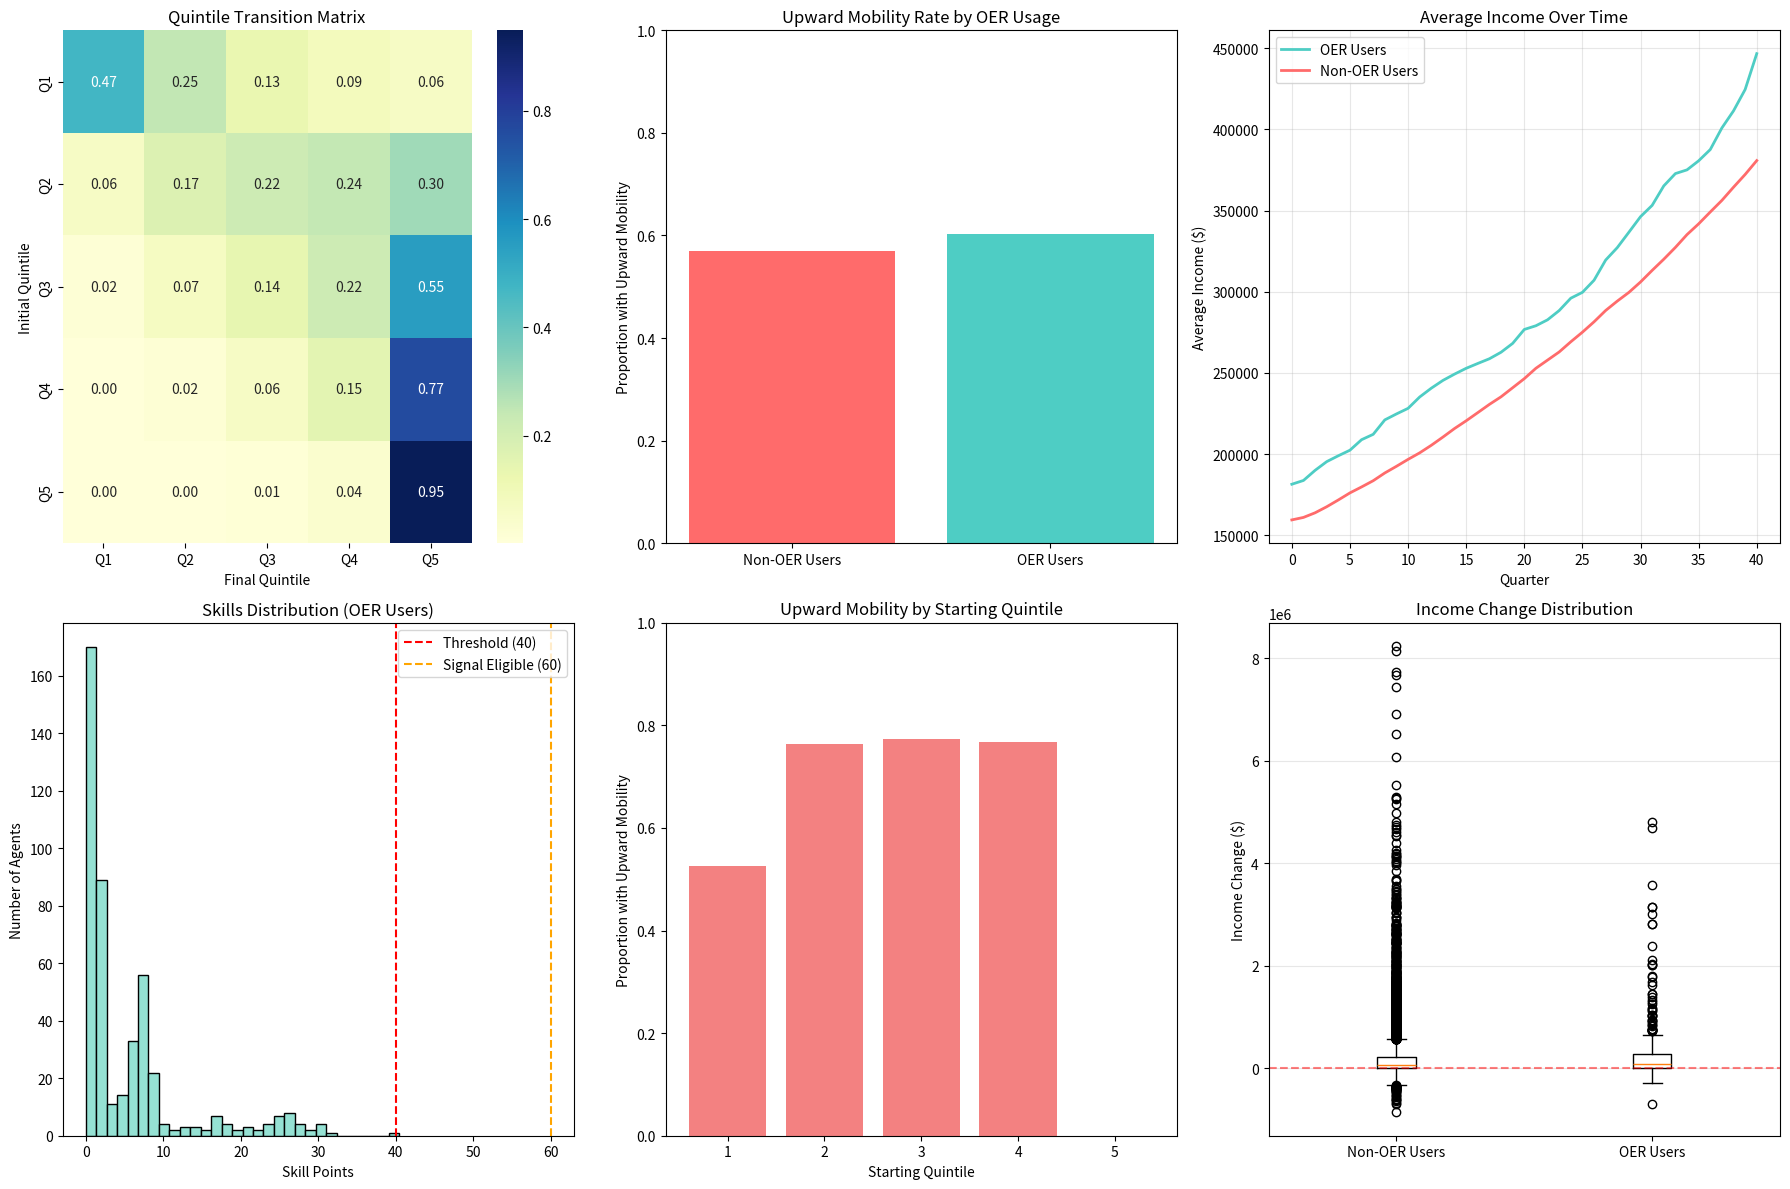

Here is the Python script that generated this plot:
import numpy as np
import pandas as pd
import matplotlib.pyplot as plt
from dataclasses import dataclass
from typing import List, Tuple
import seaborn as sns

@dataclass
class Agent:
    id: int
    age: int
    household_size: float
    income: float
    income_quintile: int
    employment_status: str
    wealth: float
    internet_access: bool
    education: str
    education_multiplier: float
    study_time_available: float
    learning_capacity: float
    skills: float
    oer_aware: bool
    oer_engaged: bool
    engagement_level: str
    quarters_engaged: int
    signal_type: str
    signal_completed: bool
    quarters_since_job_change: int
    
class OERSimulation:
    def __init__(self, n_agents=10000, n_quarters=40, random_seed=42):
        np.random.seed(random_seed)
        self.n_agents = n_agents
        self.n_quarters = n_quarters
        self.agents: List[Agent] = []
        self.results = []
        
        # Ranges for income quintiles (Q1, Q2, Q3, Q4, Q5)
        self.income_quintiles = [
            (0, 29963),
            (29964, 59533),
            (59534, 96562),
            (96563, 160832),
            (160833, 500000)
        ]
        
        # "pct" being the percent of people who occupy each education level or engagement level w/ OER
        self.education_levels = {
            'less_than_hs': {'pct': 0.08, 'multiplier': 0.75},
            'hs_diploma': {'pct': 0.27, 'multiplier': 1.0},
            'some_college': {'pct': 0.29, 'multiplier': 1.15},
            'bachelors': {'pct': 0.24, 'multiplier': 1.79},
            'graduate': {'pct': 0.12, 'multiplier': 2.28}
        }
        
        self.engagement_levels = {
            'casual': {'pct': 0.50, 'hours_per_week': 2.5, 'months': 1.5},
            'moderate': {'pct': 0.30, 'hours_per_week': 7, 'months': 5},
            'serious': {'pct': 0.15, 'hours_per_week': 13.5, 'months': 10.5},
            'intensive': {'pct': 0.05, 'hours_per_week': 19, 'months': 12}
        }
        
        self.signals = {
            'github': {'hours': 200, 'boost': 0.12},
            'projects': {'hours': 150, 'boost': 0.08},
            'opensource': {'hours': 250, 'boost': 0.15},
            'freelance': {'hours': 300, 'boost': 0.10},
            'certification': {'hours': 70, 'cost': 1000, 'boost': 0.18}
        }
        
    def initialize_agents(self):
        for i in range(self.n_agents):
            age = np.random.uniform(24, 45)
            household_size = max(1, np.random.normal(2.5, 1.3))
            
            quintile = np.random.choice([0, 1, 2, 3, 4], p=[0.20, 0.20, 0.20, 0.20, 0.20])
            income_min, income_max = self.income_quintiles[quintile]
            income = np.random.uniform(income_min, income_max)
            
            employment = np.random.choice(['employed', 'unemployed', 'not_in_lf'], 
                                         p=[0.95, 0.03, 0.02])
            
            if quintile == 0:
                wealth = np.random.uniform(0, 1000)
            else:
                wealth = np.random.exponential(scale=5000 * (quintile + 1))
            
            internet_probs = [0.78, 0.85, 0.90, 0.95, 0.99]
            internet_access = np.random.random() < internet_probs[quintile]
            
            education_choice = np.random.choice(
                list(self.education_levels.keys()),
                p=[0.08, 0.27, 0.29, 0.24, 0.12]
            )
            education_multiplier = self.education_levels[education_choice]['multiplier']
            income *= education_multiplier
            
            study_time_base = max(0, np.random.normal(10, 5))
            study_time = study_time_base * (1 - 0.4 * (household_size - 2.5) / 1.3)
            study_time = study_time * (1 + 0.2 * (quintile - 2) / 2)
            study_time = max(0, study_time)
            
            learning_capacity = np.clip(np.random.normal(1.0, 0.15), 0.7, 1.3)
            
            oer_aware = np.random.random() < 0.35
            oer_engaged = False
            if oer_aware and internet_access:
                oer_engaged = np.random.random() < 0.15
            
            engagement_level = 'none'
            if oer_engaged:
                engagement_level = np.random.choice(
                    list(self.engagement_levels.keys()),
                    p=[0.50, 0.30, 0.15, 0.05]
                )
            
            agent = Agent(
                id=i,
                age=age,
                household_size=household_size,
                income=income,
                income_quintile=quintile,
                employment_status=employment,
                wealth=wealth,
                internet_access=internet_access,
                education=education_choice,
                education_multiplier=education_multiplier,
                study_time_available=study_time,
                learning_capacity=learning_capacity,
                skills=0.0,
                oer_aware=oer_aware,
                oer_engaged=oer_engaged,
                engagement_level=engagement_level,
                quarters_engaged=0,
                signal_type='none',
                signal_completed=False,
                quarters_since_job_change=999
            )
            
            self.agents.append(agent)
    
    def acquire_skills(self, agent: Agent):
        if not agent.oer_engaged or agent.engagement_level == 'none':
            return
        
        hours_per_week = self.engagement_levels[agent.engagement_level]['hours_per_week']
        max_months = self.engagement_levels[agent.engagement_level]['months']
        max_quarters = max_months / 3
        
        if agent.quarters_engaged >= max_quarters:
            agent.oer_engaged = False
            return
        
        hours_per_quarter = hours_per_week * 13
        actual_hours = min(hours_per_quarter, agent.study_time_available * 13)
        
        efficiency = 1.0 - (0.005 * agent.skills)
        material_quality = 1.0
        
        skill_gain = (actual_hours / 25) * agent.learning_capacity * efficiency * material_quality
        agent.skills += skill_gain
        agent.quarters_engaged += 1
    
    def select_signal(self, agent: Agent):
        if agent.skills < 40 or agent.signal_completed:
            return
        
        time_available_total = agent.study_time_available * 13
        
        # Certifications cost money, so there is a wealth threshold necessary for the cert. choice
        if agent.wealth >= 500 and time_available_total >= 50:
            agent.signal_type = 'certification'
        elif time_available_total >= 250:
            agent.signal_type = 'opensource'
        elif time_available_total >= 200:
            agent.signal_type = 'github'
        elif time_available_total >= 150:
            agent.signal_type = 'projects'
        else:
            agent.signal_type = 'none'
    
    def complete_signal(self, agent: Agent):
        if agent.signal_type == 'none' or agent.signal_completed:
            return
        
        required_hours = self.signals[agent.signal_type]['hours']
        
        if agent.signal_type == 'certification':
            if agent.wealth >= self.signals[agent.signal_type]['cost']:
                agent.wealth -= self.signals[agent.signal_type]['cost']
                agent.signal_completed = True
        else:
            available_hours = agent.study_time_available * 13
            if available_hours >= required_hours:
                agent.signal_completed = True
    
    def calculate_job_change_probability(self, agent: Agent):
        if agent.employment_status == 'unemployed':
            return 0.45
        
        base_prob = 0.05
        if agent.skills >= 60:
            base_prob += 0.10
        if agent.signal_completed:
            base_prob += 0.08
        
        return base_prob
    
    def update_income(self, agent: Agent):
        if agent.employment_status != 'employed':
            return
        
        growth_rate = 0.03 / 4
        
        if agent.skills < 40:
            skill_premium = 0
        elif agent.skills < 70:
            skill_premium = (agent.skills - 40) * 0.008
        else:
            skill_premium = 0.24 + (agent.skills - 70) * 0.004
        
        transition_boost = 0
        if agent.quarters_since_job_change < 8:
            decay = agent.quarters_since_job_change * 0.05
            transition_boost = max(0, 0.15 - decay)
        
        has_degree = agent.education in ['bachelors', 'graduate']
        if has_degree:
            credential_discount = 0
        elif agent.skills >= 60 and agent.signal_completed:
            credential_discount = 0.05
        elif agent.skills >= 60:
            credential_discount = 0.15
        else:
            credential_discount = 0
        
        random_shock = np.random.normal(1.0, 0.10)
        
        income_multiplier = (1 + growth_rate + skill_premium + transition_boost - credential_discount)
        agent.income = agent.income * income_multiplier * random_shock
        agent.income = max(0, agent.income)
    
    def update_employment(self, agent: Agent):
        job_change_prob = self.calculate_job_change_probability(agent)
        
        if np.random.random() < job_change_prob:
            if agent.employment_status == 'unemployed':
                agent.employment_status = 'employed'
                median_income = np.median([self.income_quintiles[i][0] + self.income_quintiles[i][1] 
                                          for i in range(5)]) / 2
                agent.income = median_income * agent.education_multiplier
            else:
                agent.quarters_since_job_change = 0
        else:
            agent.quarters_since_job_change += 1
    
    def get_quintile(self, income: float):
        for i, (low, high) in enumerate(self.income_quintiles):
            if low <= income <= high:
                return i
        return 4
    
    def run_simulation(self):
        print("Initializing agents...")
        self.initialize_agents()
        
        initial_data = []
        for agent in self.agents:
            initial_data.append({
                'agent_id': agent.id,
                'quarter': 0,
                'income': agent.income,
                'quintile': agent.income_quintile,
                'skills': agent.skills,
                'oer_engaged': agent.oer_engaged,
                'signal_completed': agent.signal_completed,
                'employment': agent.employment_status
            })
        self.results.extend(initial_data)
        
        print("Running simulation...")
        for quarter in range(1, self.n_quarters + 1):
            if quarter % 10 == 0:
                print(f"Quarter {quarter}/{self.n_quarters}")
            
            for agent in self.agents:
                self.acquire_skills(agent)
                self.select_signal(agent)
                self.complete_signal(agent)
                self.update_employment(agent)
                self.update_income(agent)
                
                current_quintile = self.get_quintile(agent.income)
                
                self.results.append({
                    'agent_id': agent.id,
                    'quarter': quarter,
                    'income': agent.income,
                    'quintile': current_quintile,
                    'skills': agent.skills,
                    'oer_engaged': agent.oer_engaged,
                    'signal_completed': agent.signal_completed,
                    'employment': agent.employment_status
                })
        
        print("Simulation complete!")
        return pd.DataFrame(self.results)
    
    def analyze_results(self, df: pd.DataFrame):
        initial_df = df[df['quarter'] == 0]
        final_df = df[df['quarter'] == self.n_quarters]
        
        merged = initial_df.merge(final_df, on='agent_id', suffixes=('_initial', '_final'))
        
        print("\n" + "="*60)
        print("SIMULATION RESULTS SUMMARY")
        print("="*60)
        
        print("\n1. INCOME MOBILITY")
        print("-" * 60)
        mobility = merged[merged['quintile_initial'] != merged['quintile_final']]
        print(f"Agents who changed quintiles: {len(mobility)} ({len(mobility)/len(merged)*100:.1f}%)")
        
        upward = merged[merged['quintile_final'] > merged['quintile_initial']]
        print(f"Upward mobility: {len(upward)} ({len(upward)/len(merged)*100:.1f}%)")
        
        downward = merged[merged['quintile_final'] < merged['quintile_initial']]
        print(f"Downward mobility: {len(downward)} ({len(downward)/len(merged)*100:.1f}%)")
        
        print("\n2. OER IMPACT")
        print("-" * 60)
        oer_users = merged[merged['oer_engaged_initial'] == True]
        non_oer_users = merged[merged['oer_engaged_initial'] == False]
        
        oer_upward = len(oer_users[oer_users['quintile_final'] > oer_users['quintile_initial']])
        non_oer_upward = len(non_oer_users[non_oer_users['quintile_final'] > non_oer_users['quintile_initial']])
        
        print(f"OER users with upward mobility: {oer_upward}/{len(oer_users)} ({oer_upward/len(oer_users)*100:.1f}%)")
        print(f"Non-OER users with upward mobility: {non_oer_upward}/{len(non_oer_users)} ({non_oer_upward/len(non_oer_users)*100:.1f}%)")
        
        print(f"\nAverage income change (OER users): ${oer_users['income_final'].mean() - oer_users['income_initial'].mean():.2f}")
        print(f"Average income change (Non-OER): ${non_oer_users['income_final'].mean() - non_oer_users['income_initial'].mean():.2f}")
        
        print(f"\nAverage skills gained (OER users): {oer_users['skills_final'].mean():.1f} points")
        print(f"Average skills gained (Non-OER): {non_oer_users['skills_final'].mean():.1f} points")
        
        print("\n3. SIGNALING IMPACT")
        print("-" * 60)
        with_signal = merged[merged['signal_completed_final'] == True]
        without_signal = merged[(merged['oer_engaged_initial'] == True) & (merged['signal_completed_final'] == False)]
        
        if len(with_signal) > 0:
            signal_upward = len(with_signal[with_signal['quintile_final'] > with_signal['quintile_initial']])
            print(f"OER users with signals - upward mobility: {signal_upward}/{len(with_signal)} ({signal_upward/len(with_signal)*100:.1f}%)")
            print(f"Average income (with signal): ${with_signal['income_final'].mean():.2f}")
        
        if len(without_signal) > 0:
            no_signal_upward = len(without_signal[without_signal['quintile_final'] > without_signal['quintile_initial']])
            print(f"OER users without signals - upward mobility: {no_signal_upward}/{len(without_signal)} ({no_signal_upward/len(without_signal)*100:.1f}%)")
            print(f"Average income (without signal): ${without_signal['income_final'].mean():.2f}")
        
        print("\n4. BY STARTING QUINTILE")
        print("-" * 60)
        for q in range(5):
            q_agents = merged[merged['quintile_initial'] == q]
            q_upward = len(q_agents[q_agents['quintile_final'] > q_agents['quintile_initial']])
            q_oer = len(q_agents[q_agents['oer_engaged_initial'] == True])
            print(f"Quintile {q+1}: {q_upward}/{len(q_agents)} upward ({q_upward/len(q_agents)*100:.1f}%), OER users: {q_oer} ({q_oer/len(q_agents)*100:.1f}%)")
        
        return merged
    
    def create_visualizations(self, df: pd.DataFrame, merged: pd.DataFrame):
        fig, axes = plt.subplots(2, 3, figsize=(18, 12))
        
        quintile_transitions = np.zeros((5, 5))
        for _, row in merged.iterrows():
            quintile_transitions[int(row['quintile_initial']), int(row['quintile_final'])] += 1
        
        for i in range(5):
            if quintile_transitions[i].sum() > 0:
                quintile_transitions[i] = quintile_transitions[i] / quintile_transitions[i].sum()
        
        sns.heatmap(quintile_transitions, annot=True, fmt='.2f', cmap='YlGnBu', 
                   xticklabels=['Q1', 'Q2', 'Q3', 'Q4', 'Q5'],
                   yticklabels=['Q1', 'Q2', 'Q3', 'Q4', 'Q5'],
                   ax=axes[0, 0])
        axes[0, 0].set_title('Quintile Transition Matrix')
        axes[0, 0].set_xlabel('Final Quintile')
        axes[0, 0].set_ylabel('Initial Quintile')
        
        oer_mobility = merged.groupby('oer_engaged_initial').apply(
            lambda x: (x['quintile_final'] > x['quintile_initial']).mean()
        )
        axes[0, 1].bar(['Non-OER Users', 'OER Users'], oer_mobility.values, color=['#FF6B6B', '#4ECDC4'])
        axes[0, 1].set_title('Upward Mobility Rate by OER Usage')
        axes[0, 1].set_ylabel('Proportion with Upward Mobility')
        axes[0, 1].set_ylim([0, 1])
        
        income_over_time_oer = df[df['agent_id'].isin(
            df[df['quarter'] == 0][df['oer_engaged'] == True]['agent_id']
        )].groupby('quarter')['income'].mean()
        
        income_over_time_non = df[df['agent_id'].isin(
            df[df['quarter'] == 0][df['oer_engaged'] == False]['agent_id']
        )].groupby('quarter')['income'].mean()
        
        axes[0, 2].plot(income_over_time_oer.index, income_over_time_oer.values, 
                       label='OER Users', linewidth=2, color='#4ECDC4')
        axes[0, 2].plot(income_over_time_non.index, income_over_time_non.values, 
                       label='Non-OER Users', linewidth=2, color='#FF6B6B')
        axes[0, 2].set_title('Average Income Over Time')
        axes[0, 2].set_xlabel('Quarter')
        axes[0, 2].set_ylabel('Average Income ($)')
        axes[0, 2].legend()
        axes[0, 2].grid(True, alpha=0.3)
        
        skills_dist = merged[merged['oer_engaged_initial'] == True]['skills_final']
        axes[1, 0].hist(skills_dist, bins=30, edgecolor='black', color='#95E1D3')
        axes[1, 0].set_title('Skills Distribution (OER Users)')
        axes[1, 0].set_xlabel('Skill Points')
        axes[1, 0].set_ylabel('Number of Agents')
        axes[1, 0].axvline(40, color='red', linestyle='--', label='Threshold (40)')
        axes[1, 0].axvline(60, color='orange', linestyle='--', label='Signal Eligible (60)')
        axes[1, 0].legend()
        
        by_quintile = merged.groupby('quintile_initial').agg({
            'quintile_final': lambda x: (x > merged.loc[x.index, 'quintile_initial']).mean()
        })
        axes[1, 1].bar(range(1, 6), by_quintile['quintile_final'].values, color='#F38181')
        axes[1, 1].set_title('Upward Mobility by Starting Quintile')
        axes[1, 1].set_xlabel('Starting Quintile')
        axes[1, 1].set_ylabel('Proportion with Upward Mobility')
        axes[1, 1].set_xticks(range(1, 6))
        axes[1, 1].set_ylim([0, 1])
        
        income_change_oer = merged[merged['oer_engaged_initial'] == True]['income_final'] - merged[merged['oer_engaged_initial'] == True]['income_initial']
        income_change_non = merged[merged['oer_engaged_initial'] == False]['income_final'] - merged[merged['oer_engaged_initial'] == False]['income_initial']
        
        axes[1, 2].boxplot([income_change_non, income_change_oer], 
                          labels=['Non-OER Users', 'OER Users'])
        axes[1, 2].set_title('Income Change Distribution')
        axes[1, 2].set_ylabel('Income Change ($)')
        axes[1, 2].axhline(0, color='red', linestyle='--', alpha=0.5)
        axes[1, 2].grid(True, alpha=0.3, axis='y')
        
        plt.tight_layout()
        plt.savefig('oer_simulation_results.png', dpi=300, bbox_inches='tight')
        print("\nVisualization saved as 'oer_simulation_results.png'")
        plt.show()

if __name__ == "__main__":
    sim = OERSimulation(n_agents=10000, n_quarters=40, random_seed=42)
    results_df = sim.run_simulation()
    merged_results = sim.analyze_results(results_df)
    sim.create_visualizations(results_df, merged_results)
    
    results_df.to_csv('simulation_results.csv', index=False)
    merged_results.to_csv('final_comparison.csv', index=False)
    print("\nData saved to 'simulation_results.csv' and 'final_comparison.csv'")
